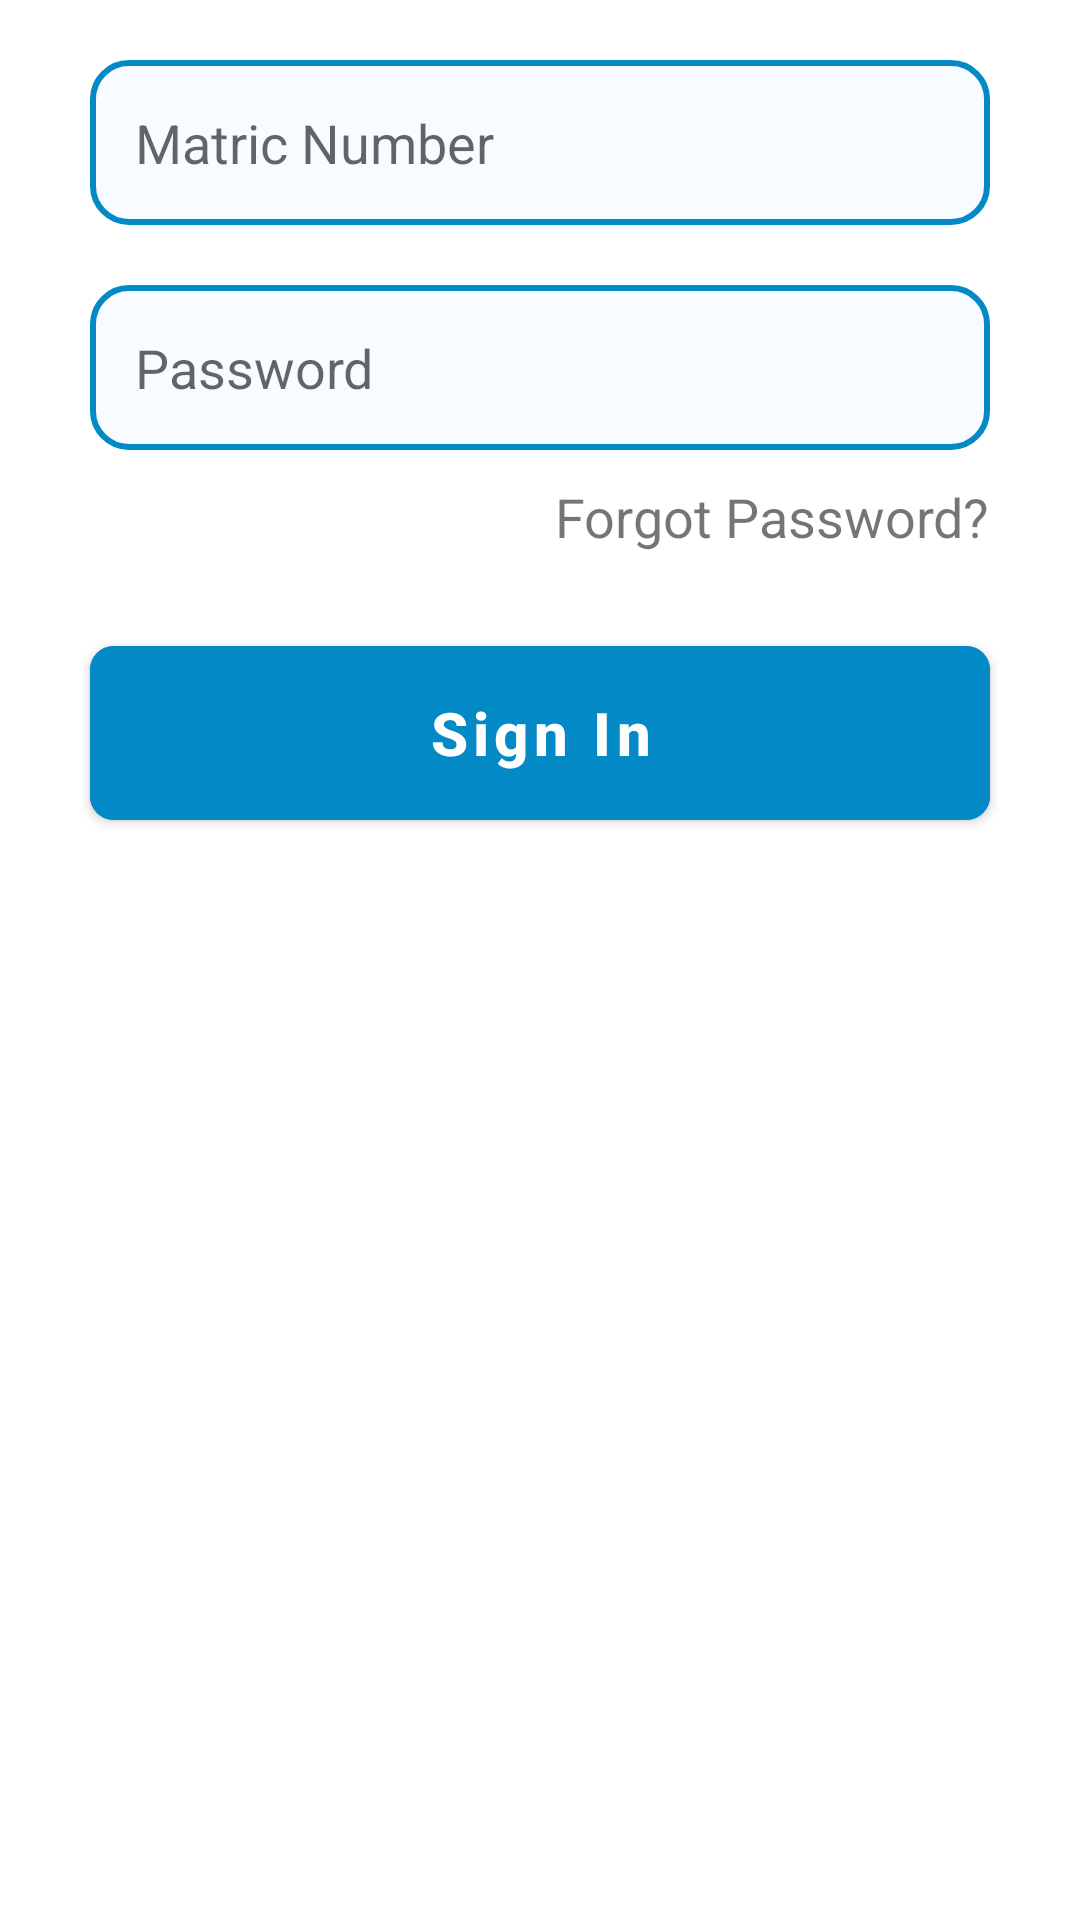

Layout XML and referenced resources for this Android screen:
<!-- AndroidManifest.xml: application theme Theme.ClassUpdates -->
<!-- res/layout/fragment_sign_in.xml -->
<?xml version="1.0" encoding="utf-8"?>
<ScrollView xmlns:android="http://schemas.android.com/apk/res/android"
    xmlns:app="http://schemas.android.com/apk/res-auto"
    android:layout_width="match_parent"
    android:layout_height="match_parent"
    android:fillViewport="true">

    <androidx.constraintlayout.widget.ConstraintLayout
        android:layout_width="match_parent"
        android:layout_height="wrap_content">

        <EditText
            android:id="@+id/edit_matric_number"
            android:layout_width="match_parent"
            android:layout_height="@dimen/edit_text_height"
            android:layout_marginStart="@dimen/edit_text_margin"
            android:layout_marginTop="20dp"
            android:layout_marginEnd="@dimen/edit_text_margin"
            android:background="@drawable/details_bg"
            android:hint="@string/matric_number"
            android:inputType="phone"
            android:paddingStart="15dp"
            android:paddingEnd="15dp"
            android:textColor="@color/black"
            app:layout_constraintEnd_toEndOf="parent"
            app:layout_constraintStart_toStartOf="parent"
            app:layout_constraintTop_toTopOf="parent" />

        <RelativeLayout
            android:id="@+id/relative_layout"
            android:layout_width="0dp"
            android:layout_height="wrap_content"
            android:layout_marginStart="@dimen/edit_text_margin"
            android:layout_marginTop="20dp"
            android:layout_marginEnd="@dimen/edit_text_margin"
            android:orientation="horizontal"
            app:layout_constraintEnd_toEndOf="parent"
            app:layout_constraintStart_toStartOf="parent"
            app:layout_constraintTop_toBottomOf="@id/edit_matric_number">

            <EditText
                android:id="@+id/passwordEditText"
                android:layout_width="match_parent"
                android:layout_height="@dimen/edit_text_height"
                android:layout_alignParentStart="true"
                android:layout_alignParentTop="true"
                android:background="@drawable/details_bg"
                android:hint="@string/password"
                android:inputType="textPassword"
                android:paddingStart="15dp"
                android:textColor="@color/black" />

            <ImageView
                android:id="@+id/showHide"
                android:layout_width="wrap_content"
                android:layout_height="wrap_content"
                android:layout_alignParentEnd="true"
                android:layout_centerInParent="true"
                android:layout_marginLeft="8dp"
                android:layout_marginEnd="8dp"
                android:layout_marginRight="8dp"
                android:paddingStart="15dp"
                android:paddingLeft="15dp"
                android:paddingEnd="15dp"
                android:src="@drawable/ic_show_password" />


        </RelativeLayout>


        <TextView
            android:id="@+id/forgot_password"
            android:layout_width="wrap_content"
            android:layout_height="wrap_content"
            android:layout_marginTop="10dp"
            android:layout_marginEnd="@dimen/edit_text_margin"
            android:text="@string/forgot_password"
            android:textSize="18sp"
            app:layout_constraintEnd_toEndOf="parent"
            app:layout_constraintTop_toBottomOf="@id/relative_layout" />

        <com.google.android.material.button.MaterialButton
            android:id="@+id/sign_in_button"
            android:layout_width="match_parent"
            android:layout_height="@dimen/button_height"
            android:layout_marginStart="@dimen/edit_text_margin"
            android:layout_marginTop="25dp"
            android:layout_marginEnd="@dimen/edit_text_margin"
            android:backgroundTint="@color/blue"
            android:text="@string/sign_in"
            android:textAllCaps="false"
            android:textColor="@color/white"
            android:textSize="20sp"
            android:textStyle="bold"
            app:cornerRadius="8dp"
            app:layout_constraintTop_toBottomOf="@id/forgot_password" />


    </androidx.constraintlayout.widget.ConstraintLayout>

</ScrollView>
<!-- resources referenced by this layout -->
<resources>
  <color name="black">#FF000000</color>
  <color name="blue"> #0489C7 </color>
  <color name="white">#FFFFFFFF</color>
  <dimen name="button_height"> 70dp </dimen>
  <dimen name="edit_text_height"> 55dp </dimen>
  <dimen name="edit_text_margin"> 30dp </dimen>
  <!-- drawable details_bg (drawable) -->
  <?xml version="1.0" encoding="utf-8"?>
  <shape xmlns:android="http://schemas.android.com/apk/res/android"
      android:shape="rectangle">
      <corners android:radius="12dp"/>
      <solid android:color="#F8FBFF"/>
      <stroke android:width="2dp"
          android:color="#0489C7"/>
  
  </shape>
  <string name="forgot_password"> Forgot Password? </string>
  <string name="matric_number"> Matric Number </string>
  <string name="password"> Password </string>
  <string name="sign_in"> Sign In </string>
  <style name="Theme.ClassUpdates" parent="Theme.MaterialComponents.DayNight.DarkActionBar">
          
          <item name="colorPrimary">@color/purple_500</item>
          <item name="colorPrimaryVariant">@color/purple_700</item>
          <item name="colorOnPrimary">@color/white</item>
          
          <item name="colorSecondary">@color/teal_200</item>
          <item name="colorSecondaryVariant">@color/teal_700</item>
          <item name="colorOnSecondary">@color/black</item>
          
          <item name="android:statusBarColor" tools:targetApi="l">?attr/colorPrimaryVariant</item>
          
      </style>
  <color name="purple_500">#FF6200EE</color>
  <color name="purple_700">#FF3700B3</color>
  <color name="teal_200">#FF03DAC5</color>
  <color name="teal_700">#FF018786</color>
</resources>
